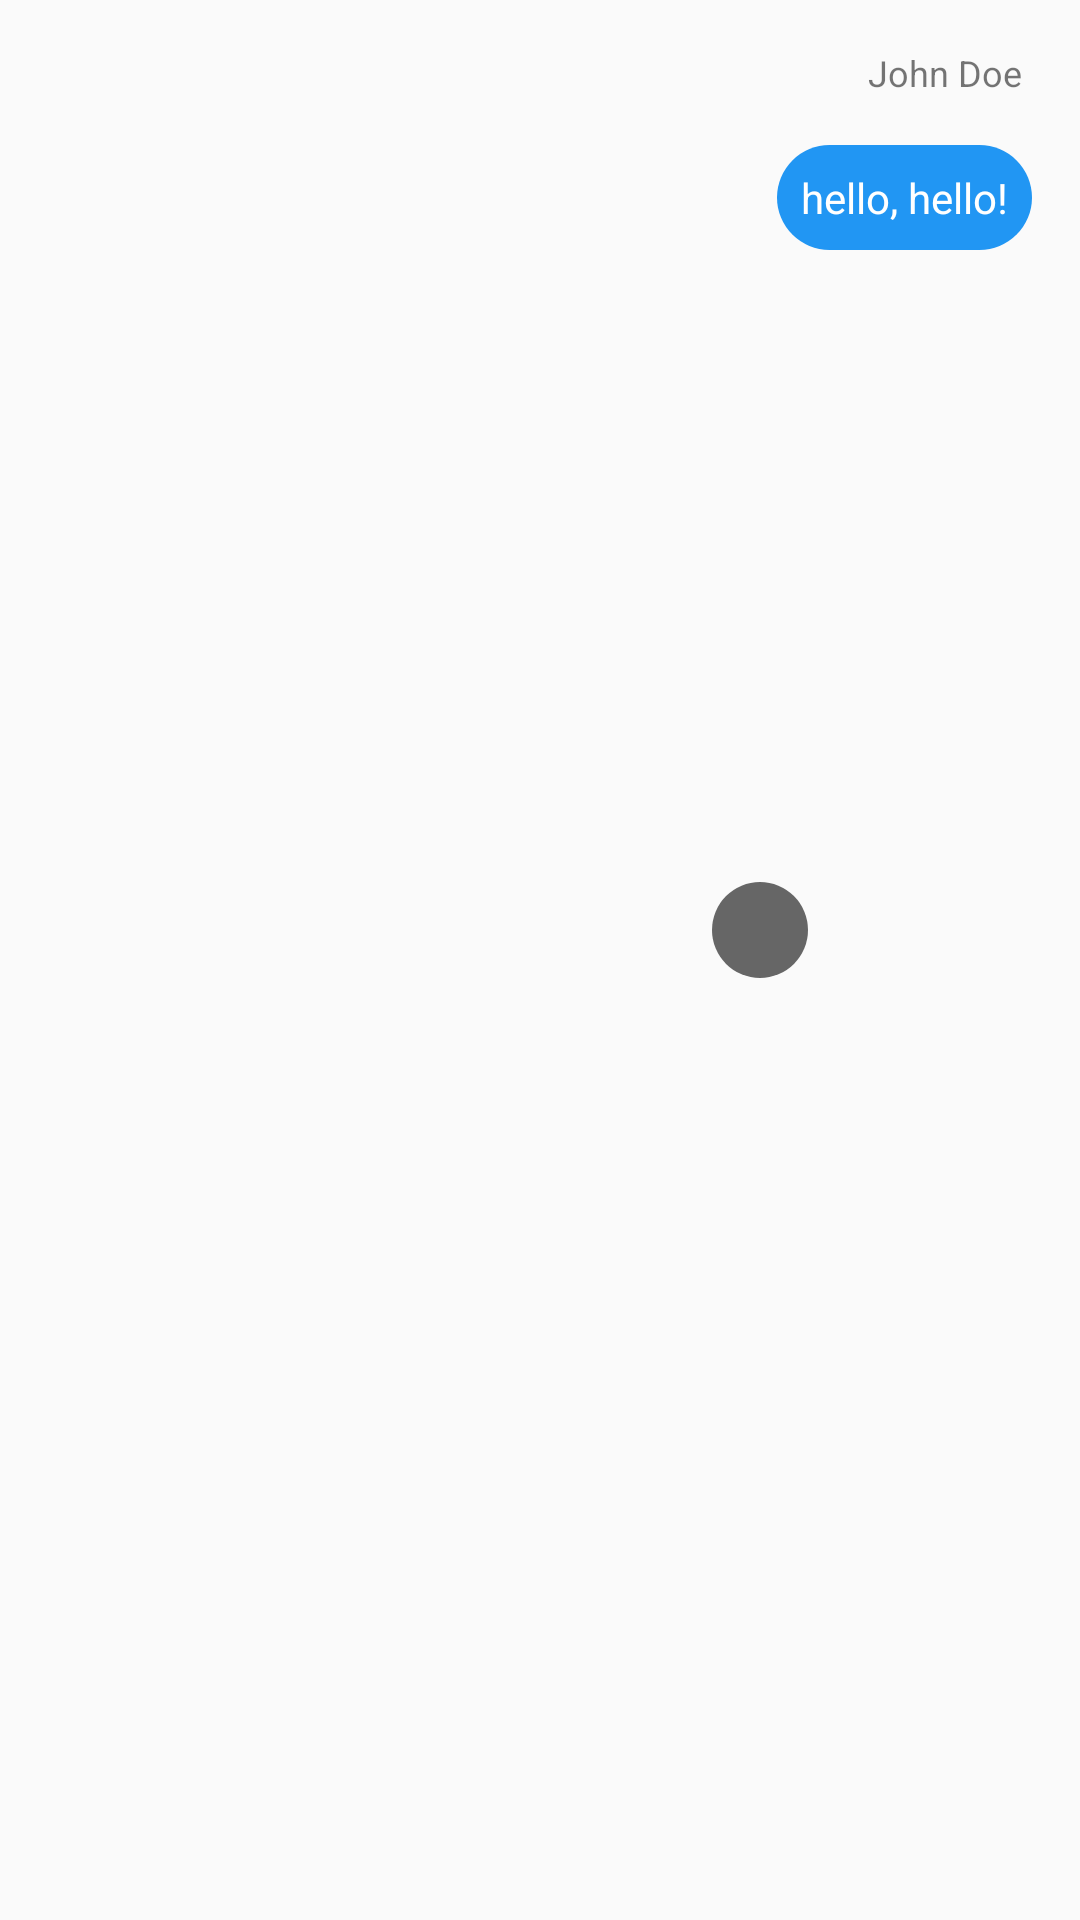

The Android layout XML behind this screen, and the referenced resources:
<!-- AndroidManifest.xml: application theme Theme.SoChat -->
<!-- res/layout/message_sent.xml -->
<?xml version="1.0" encoding="utf-8"?>
<androidx.constraintlayout.widget.ConstraintLayout xmlns:android="http://schemas.android.com/apk/res/android"
    xmlns:app="http://schemas.android.com/apk/res-auto"
    xmlns:tools="http://schemas.android.com/tools"
    android:layout_width="match_parent"
    android:layout_height="wrap_content">

    <ImageView
        android:id="@+id/image_message_profile_sent"
        android:layout_width="32dp"
        android:layout_height="32dp"
        android:layout_marginStart="268dp"
        android:layout_marginTop="16dp"
        android:layout_marginEnd="10dp"
        android:layout_marginBottom="36dp"
        android:background="@drawable/circle"
        app:layout_constraintBottom_toBottomOf="parent"
        app:layout_constraintEnd_toStartOf="@+id/text_message_name_sent"
        app:layout_constraintStart_toStartOf="parent"
        app:layout_constraintTop_toTopOf="parent" />

    <TextView
        android:id="@+id/text_message_name_sent"
        android:layout_width="wrap_content"
        android:layout_height="wrap_content"
        android:layout_marginStart="10dp"
        android:layout_marginTop="16dp"
        android:layout_marginEnd="50dp"
        android:text="John Doe"
        android:textSize="12sp"
        app:layout_constraintEnd_toEndOf="parent"
        app:layout_constraintStart_toEndOf="@+id/image_message_profile_sent"
        app:layout_constraintTop_toTopOf="parent" />

    <TextView
        android:id="@+id/text_message_body_sent"
        android:layout_width="wrap_content"
        android:layout_height="wrap_content"
        android:layout_marginTop="16dp"
        android:layout_marginEnd="16dp"
        android:background="@drawable/rounded_rectangle_blue"
        android:maxWidth="240dp"
        android:padding="8dp"
        android:text="hello, hello!"
        android:textColor="#ffffff"
        app:layout_constraintEnd_toEndOf="parent"
        app:layout_constraintTop_toBottomOf="@+id/text_message_name_sent" />

</androidx.constraintlayout.widget.ConstraintLayout>
<!-- resources referenced by this layout -->
<resources>
  <!-- drawable circle (drawable) -->
  <?xml version="1.0" encoding="utf-8"?>
  <shape
      xmlns:android="http://schemas.android.com/apk/res/android"
      android:shape="oval">
  
  
      <solid
          android:color="#666666"/>
  
      <size
          android:width="120dp"
          android:height="120dp"/>
  
  </shape>
  <!-- drawable rounded_rectangle_blue (drawable) -->
  <?xml version="1.0" encoding="utf-8"?>
  <shape xmlns:android="http://schemas.android.com/apk/res/android">
  
      android:shape="rectangle" >
  
      
      <solid
          android:color="#2196F3" >
      </solid>
  
      
      <corners
          android:radius="20dp">
      </corners>
  
  
  </shape>
  <style name="Theme.SoChat" parent="Theme.AppCompat.DayNight.DarkActionBar">
          
          <item name="colorPrimary">@color/purple_500</item>
          <item name="colorPrimaryVariant">@color/purple_700</item>
          <item name="colorOnPrimary">@color/white</item>
          
          <item name="colorSecondary">@color/teal_200</item>
          <item name="colorSecondaryVariant">@color/teal_700</item>
          <item name="colorOnSecondary">@color/black</item>
          
          <item name="android:statusBarColor" tools:targetApi="l">?attr/colorPrimaryVariant</item>
          
      </style>
  <color name="purple_500">#FF6200EE</color>
  <color name="purple_700">#FF3700B3</color>
  <color name="white">#FFFFFFFF</color>
  <color name="teal_200">#FF03DAC5</color>
  <color name="teal_700">#FF018786</color>
  <color name="black">#FF000000</color>
</resources>
